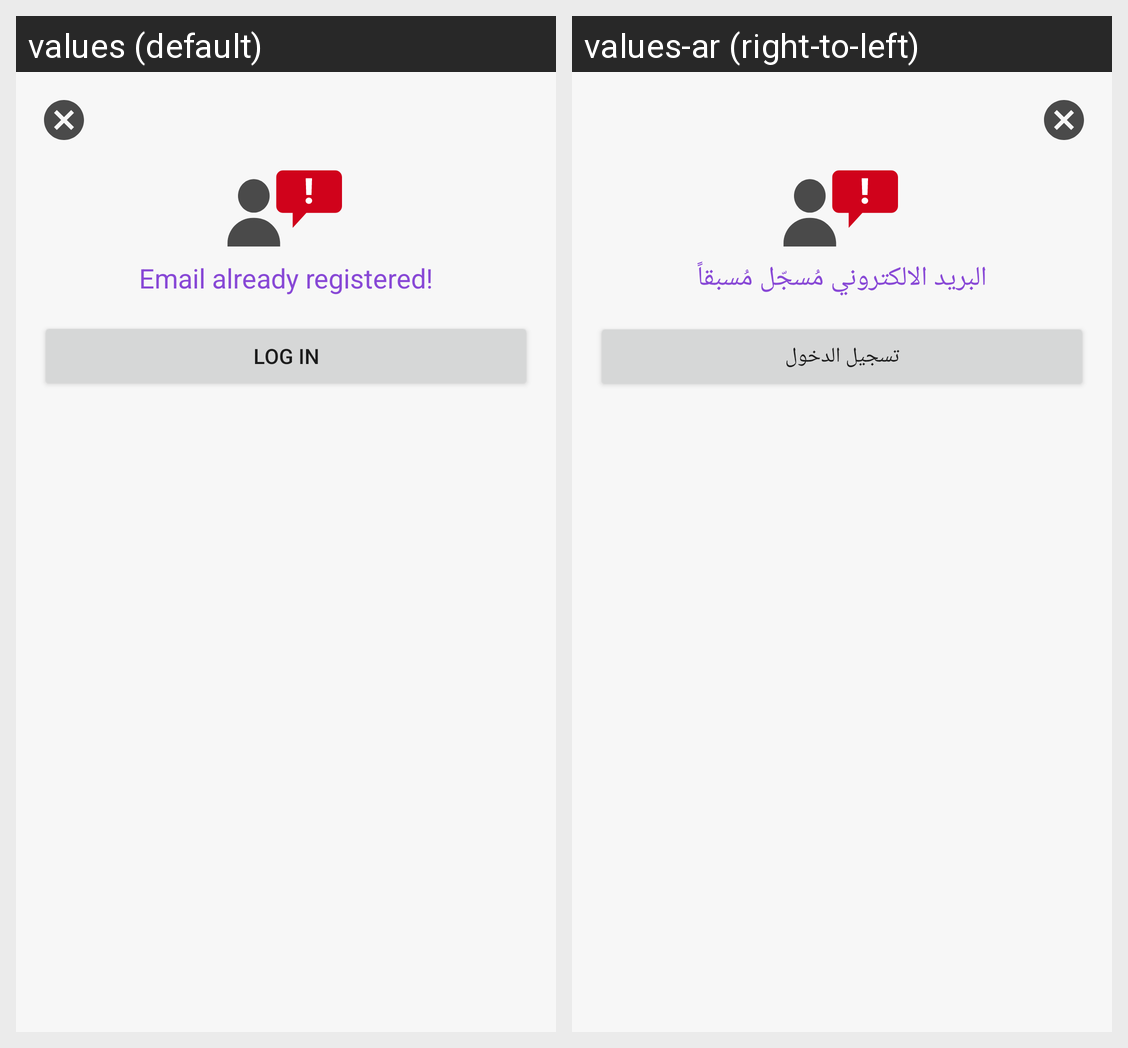

Here is an Android app screen in its default locale and in the app's own translations. Write out the translated-string differences for the strings that appear on this screen.
Android screen res/layout/account_already_registered.xml rendered under 2 locales, left to right: values (default), values-ar (right-to-left). Device: Nexus 5 (rendered at 1080×1920; each locale shown at half size, 540×960, under a caption strip naming it); theme AppTheme.
Strings drawn on this screen, with the default value and each locale's value (text and hints the layout hard-codes, and strings that could not be matched under every locale, appear in the picture but are not listed):

email_already_registered
  values: Email already registered!
  values-ar: البريد الالكتروني مُسجّل مُسبقاً

login_btn
  values: Log in
  values-ar: تسجيل الدخول
